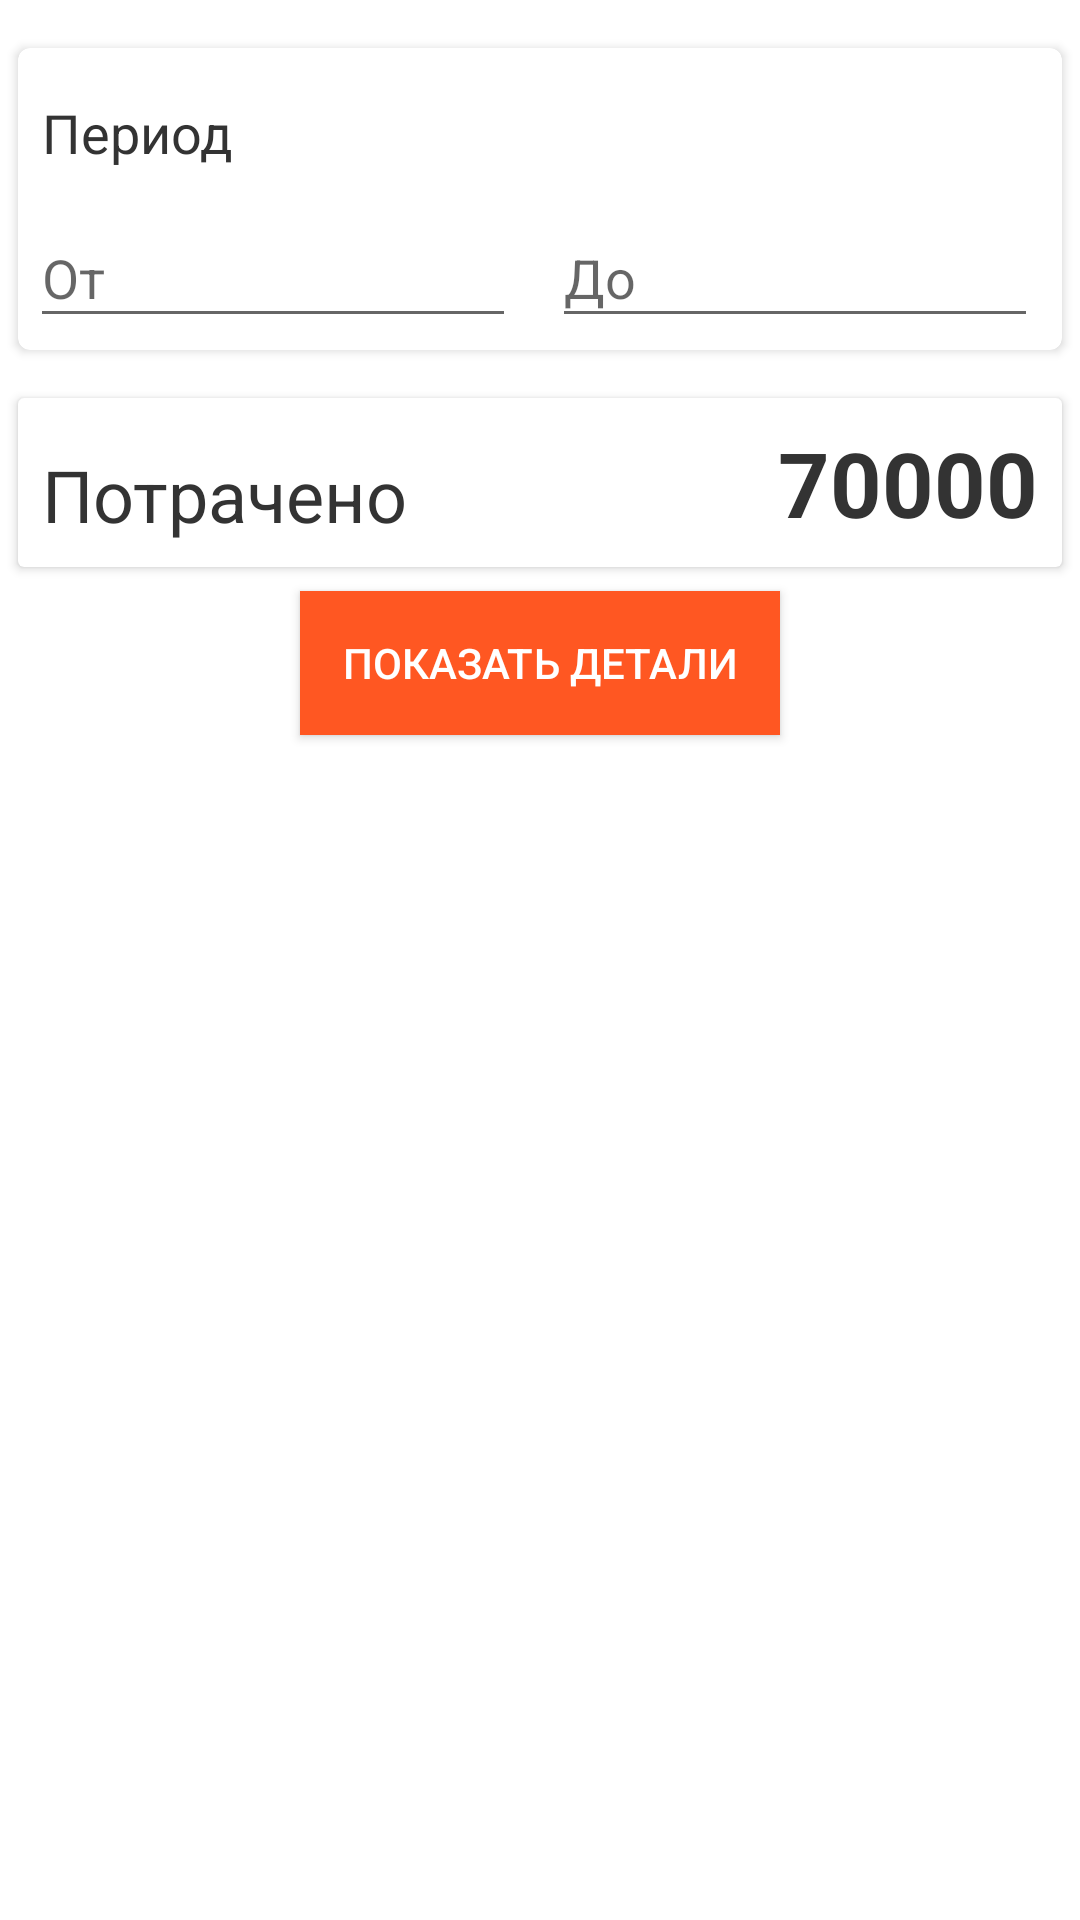

The Android layout XML behind this screen, and the referenced resources:
<!-- AndroidManifest.xml: application theme AppTheme -->
<!-- res/layout/activity_history.xml -->
<?xml version="1.0" encoding="utf-8"?>
<LinearLayout xmlns:android="http://schemas.android.com/apk/res/android"
    xmlns:tools="http://schemas.android.com/tools"
    android:layout_width="match_parent"
    android:layout_height="match_parent"
    xmlns:card_view="http://schemas.android.com/apk/res-auto"
    android:orientation="vertical"
    tools:context="com.vovasoft.wallet.HistoryActivity"
    android:gravity="clip_vertical"
    android:background="@color/white">

    <android.support.v7.widget.CardView
        android:layout_width="match_parent"
        android:layout_height="wrap_content"
        card_view:cardCornerRadius="4dp"
        android:layout_marginLeft="6dp"
        android:layout_marginTop="16dp"
        android:layout_marginRight="6dp">

        <LinearLayout
            android:orientation="vertical"
            android:layout_width="match_parent"
            android:layout_height="match_parent">

            <TextView
                android:layout_width="wrap_content"
                android:layout_height="wrap_content"
                android:text="@string/period"
                android:textSize="18sp"
                android:layout_marginTop="16dp"
                android:layout_marginLeft="8dp"
                android:textColor="@color/colorAppText" />

            <LinearLayout
                android:orientation="horizontal"
                android:layout_width="match_parent"
                android:layout_height="match_parent">

                <android.support.design.widget.TextInputLayout
                    android:layout_width="match_parent"
                    android:layout_height="wrap_content"
                    android:layout_weight="1"
                    android:layout_marginLeft="4dp"
                    android:layout_marginTop="4dp"
                    android:layout_marginBottom="4dp"
                    android:layout_marginRight="8dp">
                    <EditText
                        android:layout_width="match_parent"
                        android:layout_height="wrap_content"
                        android:id="@+id/date_from"
                        android:hint="@string/date_from"
                        android:textColor="@color/colorAppText"
                        android:editable="false"
                        android:focusable="false" />
                </android.support.design.widget.TextInputLayout>

                <android.support.design.widget.TextInputLayout
                    android:layout_width="match_parent"
                    android:layout_height="wrap_content"
                    android:layout_weight="1"
                    android:layout_marginLeft="4dp"
                    android:layout_marginTop="4dp"
                    android:layout_marginBottom="4dp"
                    android:layout_marginRight="8dp">
                    <EditText
                        android:layout_width="match_parent"
                        android:layout_height="wrap_content"
                        android:id="@+id/date_till"
                        android:hint="@string/date_till"
                        android:textColor="@color/colorAppText"
                        android:editable="false"
                        android:focusable="false" />
                </android.support.design.widget.TextInputLayout>
            </LinearLayout>


        </LinearLayout>

    </android.support.v7.widget.CardView>

    <android.support.v7.widget.CardView
        android:id="@+id/info_card"
        android:layout_width="match_parent"
        android:layout_height="wrap_content"
        card_view:cardCornerRadius="2dp"
        android:layout_marginLeft="6dp"
        android:layout_marginTop="16dp"
        android:layout_marginRight="6dp">

        <LinearLayout
            android:orientation="horizontal"
            android:layout_width="match_parent"
            android:layout_height="match_parent"
            android:layout_margin="8dp">

            <TextView
                android:layout_width="wrap_content"
                android:layout_height="wrap_content"
                android:text="@string/spent"
                android:id="@+id/label_info_spent"
                android:textSize="24sp"
                android:textColor="@color/colorAppText"
                android:layout_gravity="bottom"
                android:gravity="bottom" />

            <TextView
                android:layout_width="wrap_content"
                android:layout_height="wrap_content"
                android:text="70000"
                android:id="@+id/info_spent"
                android:gravity="bottom|right"
                android:layout_weight="1"
                android:textSize="30sp"
                android:textColor="@color/colorAppText"
                android:textStyle="bold" />

        </LinearLayout>

    </android.support.v7.widget.CardView>

    <Button
        android:layout_width="160dp"
        android:layout_height="wrap_content"
        android:text="@string/show_details"
        android:id="@+id/details"
        android:layout_gravity="center_horizontal"
        android:layout_marginTop="8dp"
        android:textColor="#fff"
        android:background="@color/colorPrimary" />


    <android.support.v7.widget.CardView
        android:id="@+id/list_card"
        android:layout_width="match_parent"
        android:layout_height="match_parent"
        card_view:cardCornerRadius="2dp"
        android:layout_margin="8dp"
        android:visibility="gone">

        <android.support.v7.widget.RecyclerView
            android:id="@+id/spent_list"
            android:layout_width="match_parent"
            android:layout_height="match_parent"
            android:layout_weight="1"
            android:padding="6dp" />

    </android.support.v7.widget.CardView>




</LinearLayout>
<!-- resources referenced by this layout -->
<resources>
  <color name="colorAppText">#333</color>
  <color name="colorPrimary">#FF5722</color>
  <color name="white">#fff</color>
  <string name="date_from">От</string>
  <string name="date_till">До</string>
  <string name="period">Период</string>
  <string name="show_details">Показать детали</string>
  <string name="spent">Потрачено</string>
  <style name="AppTheme" parent="Theme.AppCompat.Light.DarkActionBar">
          
          <item name="colorPrimary">@color/colorPrimary</item>
          <item name="colorPrimaryDark">@color/colorPrimaryDark</item>
          <item name="colorAccent">@color/colorAccent</item>
          <item name="android:windowBackground">@drawable/splash</item>
      </style>
  <color name="colorPrimaryDark">#D84315</color>
  <color name="colorAccent">#F44336</color>
  <!-- drawable splash (drawable) -->
  <?xml version="1.0" encoding="utf-8"?>
  <layer-list xmlns:android="http://schemas.android.com/apk/res/android">
  
      <item android:drawable="@color/white"/>
  
      <item>
          <bitmap
              android:gravity="center"
              android:src="@mipmap/ic_launcher"/>
      </item>
  
  </layer-list>
</resources>
